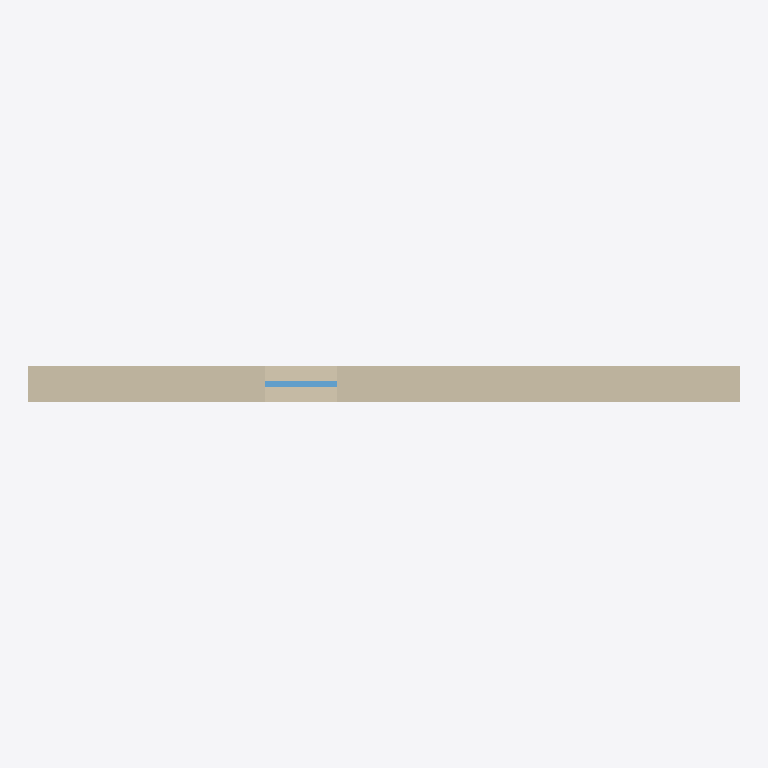
Plan cut of the same IFC building model at storey 'Level 0' (level 0.00 m, cut at 1.40 m), seen from above with north up, elements coloured by IFC class: 1 wall (beige), 1 window (light blue). Cut surfaces are drawn darker.
Extent 6.0 m × 0.3 m × 2.7 m (x, y, z). Storeys (1): Level 0 at 0.00 m. Elements (2): 1 IfcWall, 1 IfcWindow.

HEADER;
FILE_DESCRIPTION(('ViewDefinition[DesignTransferView]'),'2;1');
FILE_NAME('layered-wall-window.ifc','2026-11-07T00:00:00',('IfcSheet'),('IfcSheet'),'hand-written','hand-written','');
FILE_SCHEMA(('IFC4'));
ENDSEC;
DATA;
#1=IFCPROJECT('3layWallProject0000001',$,'Layered wall',$,$,$,$,(#14),#9);
#30=IFCSITE('3layWallSite0000000001',$,'Site',$,$,#22,$,$,.ELEMENT.,$,$,$,$,$);
#31=IFCBUILDING('3layWallBuilding000001',$,'Building',$,$,#23,$,$,.ELEMENT.,$,$,$);
#32=IFCBUILDINGSTOREY('3layWallLevel000000001',$,'Level 0',$,$,#24,$,$,.ELEMENT.,0.0);
#48=IFCWALL('3layWallWall0000000001',$,'Layered wall',$,$,#47,#46,$,.STANDARD.);
#75=IFCWINDOW('3layWallWindow00000001',$,'Window',$,$,#62,#74,$,0.9,0.6,.WINDOW.,.SINGLE_PANEL.,$);
ENDSEC;
